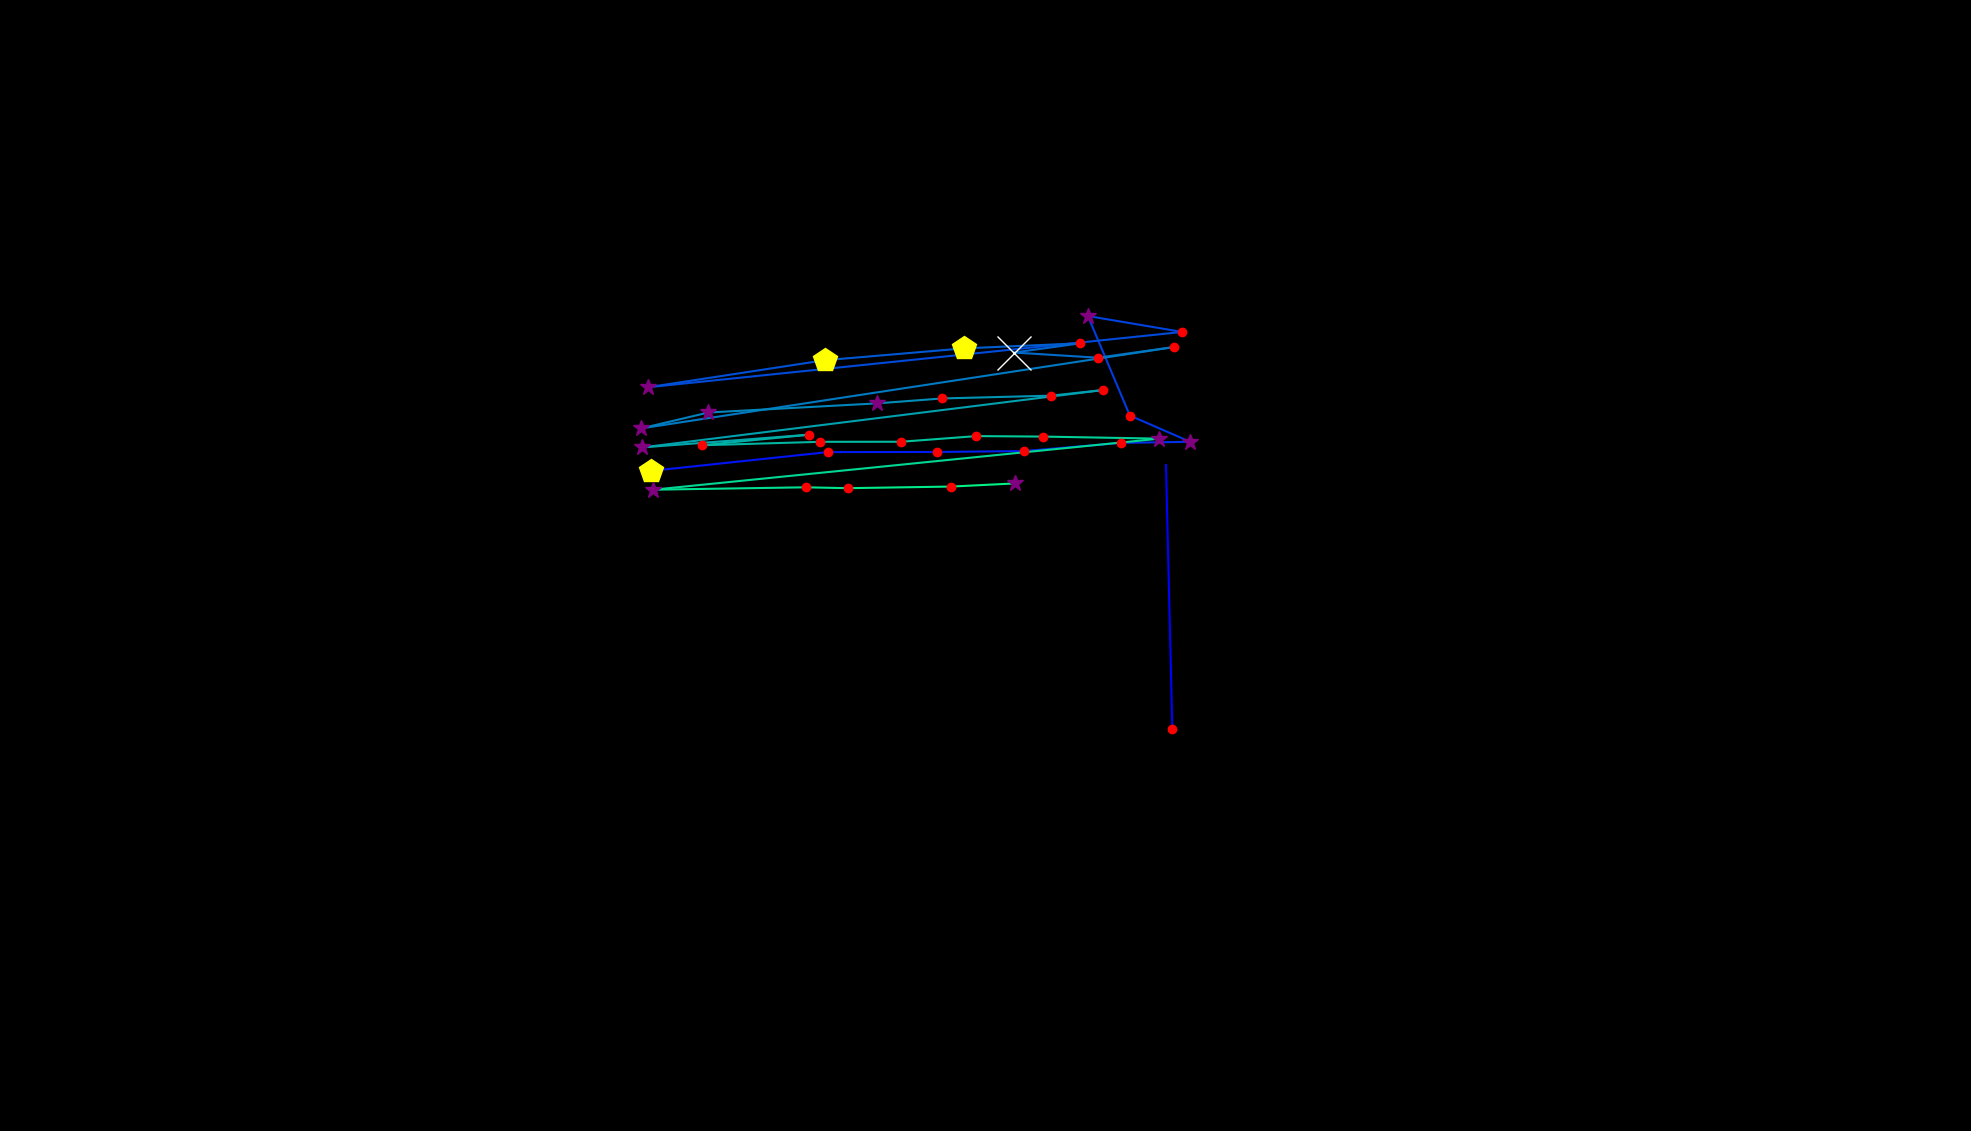

Source data for this figure (header and first rows):
, fixation_id, timestamp, avg_gaze_x, avg_gaze_y, duration
0, 133.0, 39836, 1523, 522.3, 120.5
1, 134.0, 40186, 1514, 864.9, 96.4
2, 140.0, 42186, 1110, 845.9, 36.15
3, 165.0, 49356, 845.4, 857.3, 457.9
4, 166.0, 50067, 1075, 881.7, 168.7
5, 167.0, 50271, 1217, 881.9, 228.9
6, 168.0, 50621, 1330, 883, 228.9
7, 169.0, 50910, 1456, 893.7, 241
8, 170.0, 51223, 1546, 895.1, 253
9, 171.0, 51500, 1467, 929.2, 120.5
10, 172.0, 51681, 1413, 1058, 337.4
11, 173.0, 52043, 1535, 1038, 168.7
12, 174.0, 52657, 842.1, 966, 361.5
13, 175.0, 53103, 1071, 1001, 457.9
14, 176.0, 53609, 1251, 1016, 506.1
15, 177.0, 54175, 1403, 1023, 180.7
16, 178.0, 54380, 1317, 1011, 614.5
17, 179.0, 55019, 1426, 1004, 132.5
18, 180.0, 55356, 1524, 1018, 180.7
19, 181.0, 55646, 833.1, 912.6, 265.1
20, 182.0, 55959, 920.1, 933.1, 361.5
21, 183.0, 56369, 1139, 945, 301.2
22, 184.0, 56694, 1224, 951.4, 132.5
23, 185.0, 56851, 1365, 955, 168.7
24, 186.0, 57043, 1433, 962.3, 120.5
25, 187.0, 57272, 833.8, 887.7, 277.1
26, 188.0, 57573, 1050, 904.2, 216.9
27, 189.0, 57923, 911.2, 890.6, 192.8
28, 190.0, 58176, 1065, 895, 132.5
29, 191.0, 58333, 1171, 895.1, 156.6
30, 192.0, 58525, 1268, 902.5, 156.6
31, 193.0, 58706, 1354, 901.8, 216.9
32, 194.0, 58947, 1506, 899.2, 277.1
33, 195.0, 59309, 848.4, 832.9, 373.5
34, 196.0, 59706, 1046, 836, 216.9
35, 197.0, 59947, 1101, 834.8, 216.9
36, 198.0, 60200, 1236, 836.9, 168.7
37, 199.0, 60405, 1318, 841, 265.1
